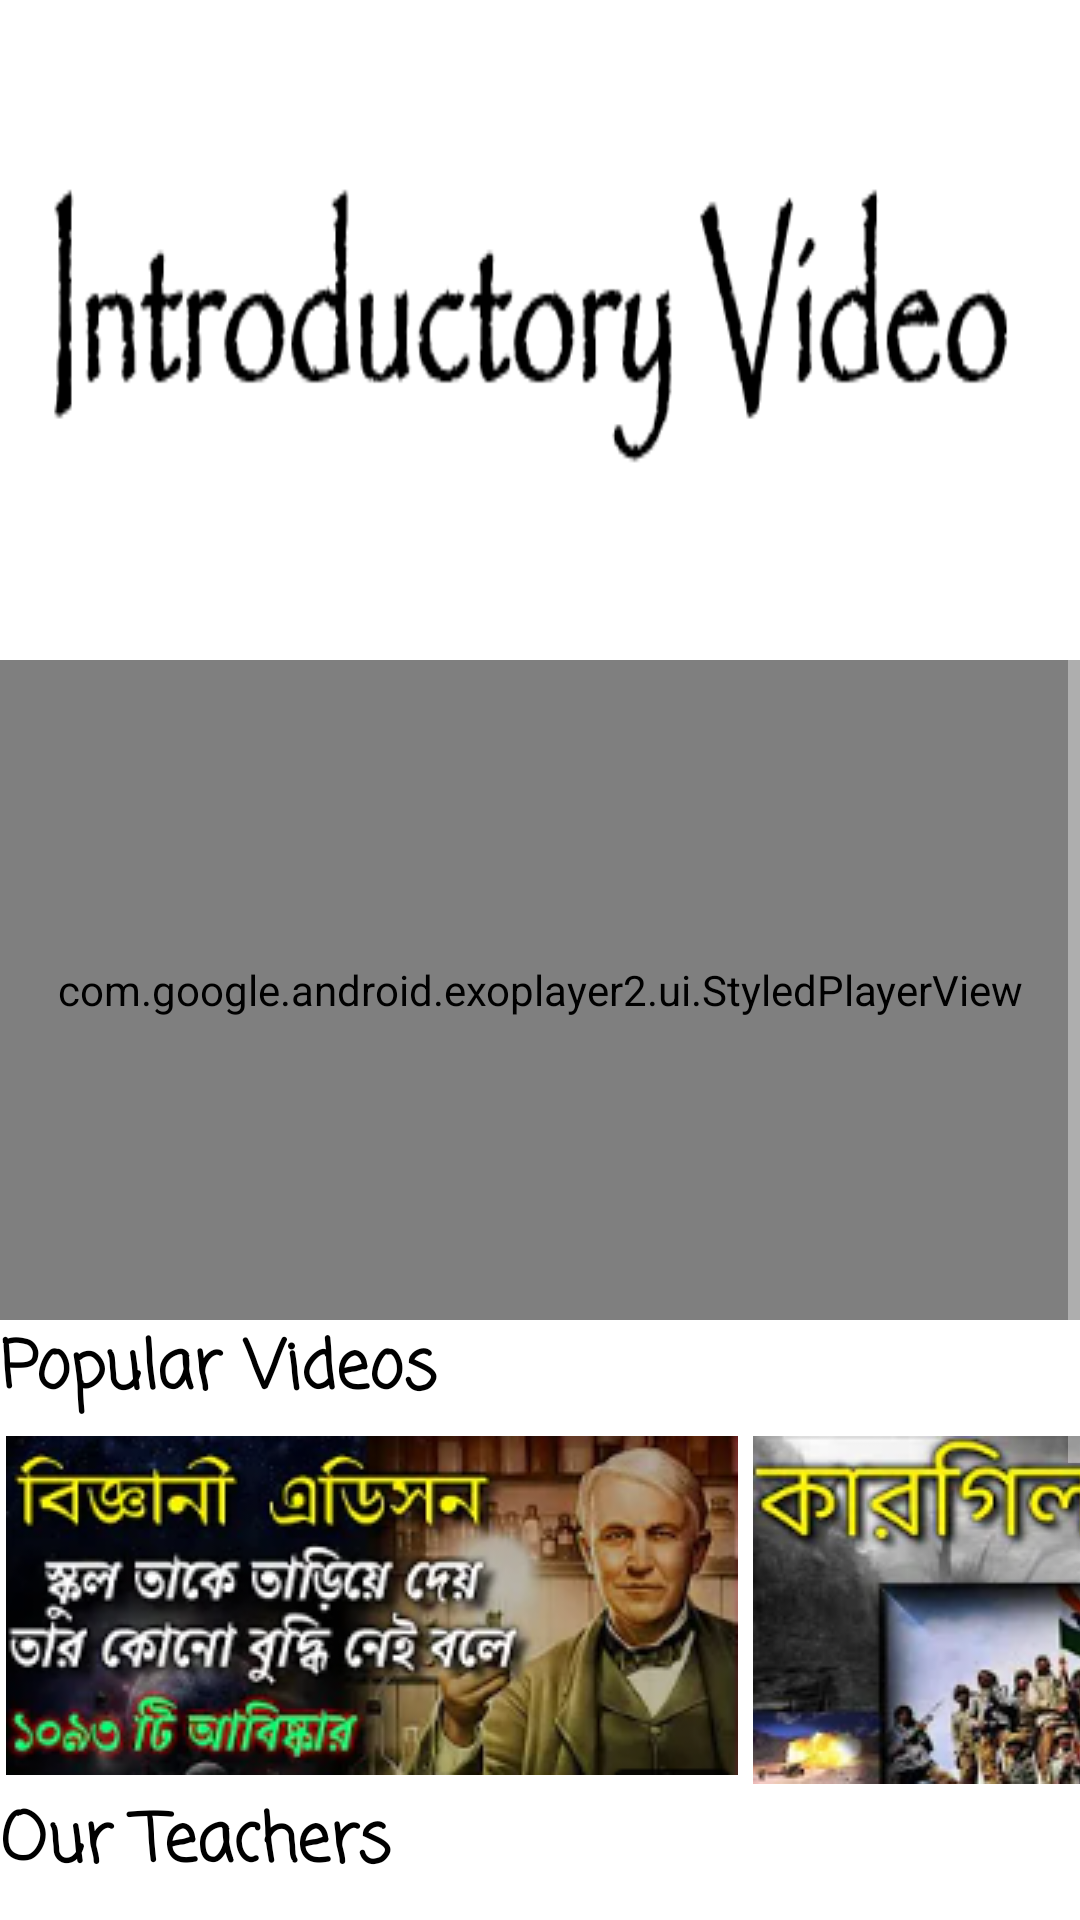

This screen was rendered from an Android layout file. Write that file and the resources it references.
<!-- AndroidManifest.xml: application theme Theme.AppCompat.NoActionBar -->
<!-- res/layout/fragment_menu.xml -->
<?xml version="1.0" encoding="utf-8"?>
<FrameLayout xmlns:android="http://schemas.android.com/apk/res/android"
    xmlns:tools="http://schemas.android.com/tools"
    android:layout_width="match_parent"
    android:layout_height="match_parent"
    android:background="@color/white"
    tools:context=".MenuFragment">
    <ScrollView
        android:layout_width="match_parent"
        android:id="@+id/menu_scroll"
        android:layout_height="match_parent"
        android:contentDescription="@string/scroll_view_for_menu">
        <LinearLayout
            android:layout_width="match_parent"
            android:layout_height="wrap_content"
            android:orientation="vertical">
            <ImageView
                android:id="@+id/overlay_image"
                android:layout_width="match_parent"
                android:layout_height="@dimen/video_height"
                android:background="@drawable/overlayimage"
                android:scaleType="centerCrop"
                android:contentDescription="@string/overlay_image" />

            <com.google.android.exoplayer2.ui.StyledPlayerView
                android:id="@+id/video2_view"
                android:layout_width="match_parent"
                android:layout_height="@dimen/video_height"
                tools:visibility="gone" />

            <TextView
                android:id="@+id/popular_videos"
                android:layout_width="match_parent"
                android:layout_height="wrap_content"
                android:fontFamily="casual"
                android:paddingBottom="5sp"
                android:text="@string/popular_videos"
                android:textColor="@color/black"
                android:textSize="22sp"

                android:textStyle="bold" />

            <HorizontalScrollView
                android:layout_width="match_parent"
                android:layout_height="wrap_content">

                <LinearLayout
                    android:layout_width="wrap_content"
                    android:layout_height="wrap_content"
                    android:orientation="horizontal">
                <LinearLayout
                    android:layout_width="match_parent"
                    android:layout_height="wrap_content"
                    android:paddingStart="2dp"
                    android:paddingEnd="5dp">
                <ImageView
                    android:id="@+id/pop1"
                    android:layout_width="match_parent"
                    android:layout_height="wrap_content"
                    android:background="@drawable/popular1"
                    android:scaleType="centerCrop"
                    android:contentDescription="@string/popular_image_1" />
                </LinearLayout>
                <LinearLayout
                    android:layout_width="wrap_content"
                    android:layout_height="wrap_content"
                    android:paddingEnd="5dp"
                    tools:ignore="RtlSymmetry">
                <ImageView
                    android:id="@+id/pop2"
                    android:layout_width="wrap_content"
                    android:layout_height="wrap_content"
                    android:background="@drawable/popular2"
                    android:scaleType="centerCrop"
                    android:contentDescription="@string/popular_image_2" />
                </LinearLayout>
                <LinearLayout
                    android:layout_width="wrap_content"
                    android:layout_height="wrap_content"
                    android:paddingEnd="5dp"
                    tools:ignore="RtlSymmetry">
                <ImageView
                    android:id="@+id/pop3"
                    android:layout_width="wrap_content"
                    android:layout_height="wrap_content"
                    android:background="@drawable/popular3"
                    android:scaleType="centerCrop"
                    android:contentDescription="@string/popular_image_3" />
                </LinearLayout>
                    <LinearLayout
                        android:layout_width="wrap_content"
                        android:layout_height="wrap_content"
                        android:paddingEnd="5dp"
                        tools:ignore="RtlSymmetry">
                        <ImageView
                            android:id="@+id/pop4"
                            android:layout_width="wrap_content"
                            android:layout_height="wrap_content"
                            android:background="@drawable/popular4"
                            android:scaleType="centerCrop"
                            android:contentDescription="@string/popular_image_4" />
                    </LinearLayout>
                    <LinearLayout
                        android:layout_width="wrap_content"
                        android:layout_height="wrap_content"
                        android:paddingEnd="2dp"
                        tools:ignore="RtlSymmetry">
                        <ImageView
                            android:id="@+id/pop5"
                            android:layout_width="wrap_content"
                            android:layout_height="wrap_content"
                            android:background="@drawable/popular5"
                            android:scaleType="centerCrop"
                            android:contentDescription="@string/popular_image_5" />
                    </LinearLayout>

                </LinearLayout>

            </HorizontalScrollView>

            <TextView
                android:id="@+id/our_teachers"
                android:layout_width="match_parent"
                android:layout_height="wrap_content"
                android:fontFamily="casual"
                android:paddingBottom="5sp"
                android:text="@string/our_teachers"
                android:textColor="@color/black"
                android:textSize="22sp"

                android:textStyle="bold" />
            <HorizontalScrollView
                android:layout_width="match_parent"
                android:layout_height="wrap_content">
        <LinearLayout
            android:layout_width="wrap_content"
            android:layout_height="wrap_content"
            android:orientation="horizontal">
            <LinearLayout
                android:layout_width="match_parent"
                android:layout_height="wrap_content"
                android:paddingStart="2dp"
                android:paddingEnd="5dp">
                <ImageView
                    android:id="@+id/teacher1"
                    android:layout_width="100dp"
                    android:layout_height="100dp"
                    android:background="@drawable/teacherpic1"
                    android:scaleType="centerCrop"
                    android:contentDescription="@string/teacher_pic_1" />
            </LinearLayout>
            <LinearLayout
                android:layout_width="match_parent"
                android:layout_height="wrap_content"
                android:paddingStart="2dp"
                android:paddingEnd="5dp">
                <ImageView
                    android:id="@+id/teacher2"
                    android:layout_width="100dp"
                    android:layout_height="100dp"
                    android:background="@drawable/teacherpic2"
                    android:scaleType="centerCrop"
                    android:contentDescription="@string/teacher_pic_2" />
            </LinearLayout>
        </LinearLayout>
            </HorizontalScrollView>

            <TextView
                android:id="@+id/social_platforms"
                android:layout_width="match_parent"
                android:layout_height="wrap_content"
                android:fontFamily="casual"
                android:paddingTop="5sp"
                android:paddingBottom="5sp"
                android:text="@string/social_platforms"
                android:textColor="@color/black"
                android:textSize="22sp"

                android:textStyle="bold" />
            <HorizontalScrollView
                android:layout_width="match_parent"
                android:layout_height="wrap_content">
                <LinearLayout
                    android:layout_width="wrap_content"
                    android:layout_height="wrap_content"
                    android:orientation="horizontal">
                    <LinearLayout
                        android:layout_width="match_parent"
                        android:layout_height="wrap_content"
                        android:paddingStart="2dp"
                        android:paddingEnd="8dp">
                        <ImageView
                            android:id="@+id/youtube_icon"
                            android:layout_width="60dp"
                            android:layout_height="60dp"
                            android:background="@drawable/youtube_pic"
                            android:scaleType="centerCrop"
                            android:contentDescription="@string/youtube_logo" />
                    </LinearLayout>
                    <LinearLayout
                        android:layout_width="match_parent"
                        android:layout_height="wrap_content"
                        android:paddingEnd="8dp"
                        tools:ignore="RtlSymmetry">
                        <ImageView
                            android:id="@+id/facebook_icon"
                            android:layout_width="60dp"
                            android:layout_height="60dp"
                            android:background="@drawable/facebook_pic"
                            android:scaleType="centerCrop"
                            android:contentDescription="@string/facebook_logo" />
                    </LinearLayout>
                    <LinearLayout
                        android:layout_width="match_parent"
                        android:layout_height="wrap_content"
                        android:paddingEnd="8dp"
                        tools:ignore="RtlSymmetry">
                        <ImageView
                            android:id="@+id/telegram_icon"
                            android:layout_width="60dp"
                            android:layout_height="60dp"
                            android:background="@drawable/telegram_pic"
                            android:scaleType="centerCrop"
                            android:contentDescription="@string/telegram_logo" />
                    </LinearLayout>
                    <LinearLayout
                        android:layout_width="match_parent"
                        android:layout_height="wrap_content"
                        tools:ignore="RtlSymmetry">
                        <ImageView
                            android:id="@+id/instagram_icon"
                            android:layout_width="60dp"
                            android:layout_height="60dp"
                            android:background="@drawable/instagram_pic1"
                            android:scaleType="centerCrop"
                            android:contentDescription="@string/instagram_logo" />
                    </LinearLayout>
                </LinearLayout>
            </HorizontalScrollView>
        </LinearLayout>
    </ScrollView>
</FrameLayout>
<!-- resources referenced by this layout -->
<resources>
  <color name="black">#FF000000</color>
  <color name="white">#FFFFFFFF</color>
  <dimen name="video_height">220dp</dimen>
  <!-- drawable overlayimage: png bitmap (drawable, 6136 bytes) -->
  <!-- drawable popular1: png bitmap (drawable, 79614 bytes) -->
  <!-- drawable popular2: png bitmap (drawable, 77809 bytes) -->
  <!-- drawable popular3: png bitmap (drawable, 57895 bytes) -->
  <!-- drawable popular4: png bitmap (drawable, 74946 bytes) -->
  <!-- drawable popular5: png bitmap (drawable, 79757 bytes) -->
  <!-- drawable youtube_pic: png bitmap (drawable, 24667 bytes) -->
  <string name="facebook_logo">Facebook logo</string>
  <string name="instagram_logo">Instagram Logo</string>
  <string name="our_teachers">Our Teachers</string>
  <string name="overlay_image">Overlay Image</string>
  <string name="popular_image_1">Popular image 1</string>
  <string name="popular_image_2">Popular Image 2</string>
  <string name="popular_image_3">Popular Image 3</string>
  <string name="popular_image_4">Popular Image 4</string>
  <string name="popular_image_5">Popular Image 5</string>
  <string name="popular_videos">Popular Videos</string>
  <string name="scroll_view_for_menu">Scroll view for menu</string>
  <string name="social_platforms">Social Platforms</string>
  <string name="teacher_pic_1">Teacher pic 1</string>
  <string name="teacher_pic_2">Teacher pic 2</string>
  <string name="telegram_logo">Telegram Logo</string>
  <string name="youtube_logo">Youtube logo</string>
</resources>
